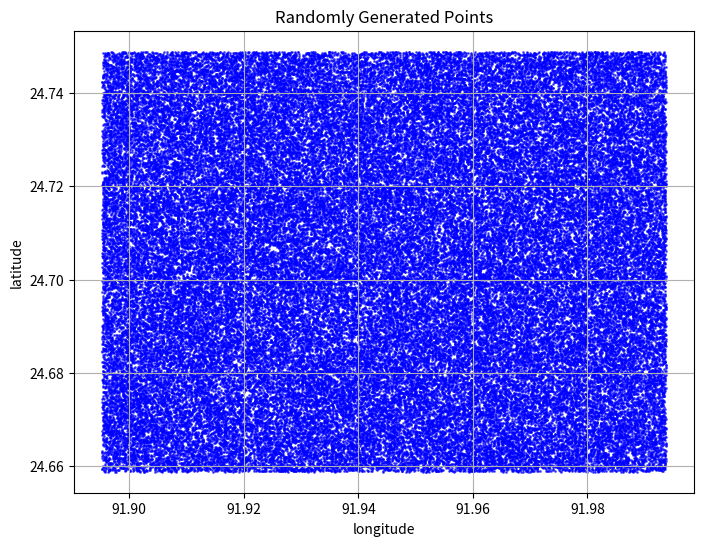

Python code for this plot:
# -*- coding: utf-8 -*-
"""
Created on Fri Jan 31 08:25:58 2025

@author: Almeh
"""
import random
import csv
import os
import matplotlib.pyplot as plt
import numpy as np

def generate_random_points(num_points, min_lat, max_lat, min_lon, max_lon, csv_filename=None):
    """Generates random points within the given latitude and longitude range and saves them to a CSV file."""
    np.random.seed(6)  # For reproducibility
    random_points = [
        [np.random.uniform(min_lat, max_lat), np.random.uniform(min_lon, max_lon)]
        for _ in range(num_points)
    ]
    
    # Ensure the file is saved in the current working directory
    file_path = os.path.join(os.getcwd(), csv_filename)
    
    # Save to CSV file
    with open(file_path, mode='w', newline='') as file:
        writer = csv.writer(file)
        writer.writerow(["Latitude", "Longitude"])  # Header
        writer.writerows(random_points)
    
    print(f"Generated {num_points} random points and saved to {file_path}")
    return random_points

def plot_random_points(random_points):
    """Plots the generated random points on a scatter plot."""
    latitudes, longitudes = zip(*random_points)
    plt.figure(figsize=(8, 6))
    plt.scatter(longitudes, latitudes, c='blue', marker='o', alpha=0.6, s=1, label='Random Points')
    plt.xlabel("longitude")
    plt.ylabel("latitude")
    plt.title("Randomly Generated Points")
    plt.grid(True)
    plt.show()

 
    
# Define the bounding box
min_lon, min_lat = 91.89527837619349,24.65882295497023
max_lon, max_lat = 91.99368159724968,24.748794329757427

# Number of random points to generate
num_points = 100000

# User-defined filename (set to None to use default)
csv_filename = "GEE_Event_01c_Bangladesh_3.csv"

# Generate and plot points
random_points = generate_random_points(num_points, min_lat, max_lat, min_lon, max_lon, csv_filename)
plot_random_points(random_points)
